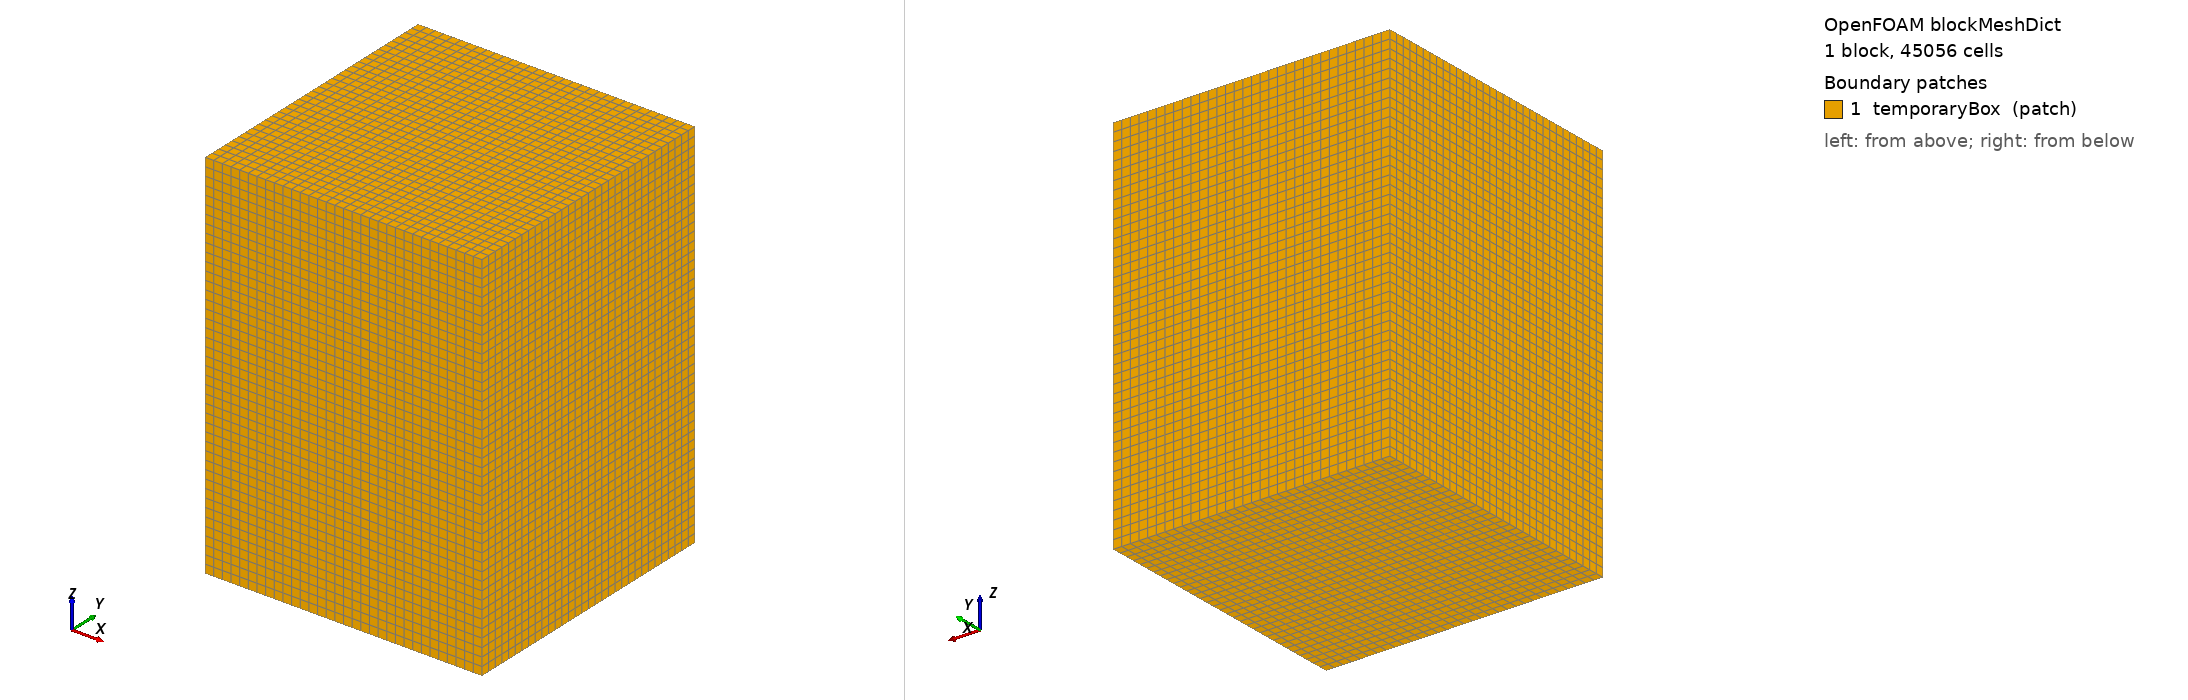

OpenFOAM case: the mesh blockMesh builds from blockMeshDict, 1 block(s), 45056 cells. Boundary patches (legend numbers): 1 temporaryBox (patch). Left view from above one corner, right view from below the opposite corner. Boundary conditions: 0 field file(s) under 0/; 0 of 1 drawn patches have an entry in a shipped field file.

=== system/blockMeshDict ===
FoamFile
{
    format ascii;
    class dictionary;
    object blockMeshDict;
}

scale 1;

vertices
(
    (-1.52 -0.32 -0.92)
    (-0.88 -0.32 -0.92)
    (-0.88  0.32 -0.92)
    (-1.52  0.32 -0.92)
    (-1.52 -0.32 -0.05)
    (-0.88 -0.32 -0.05)
    (-0.88  0.32 -0.05)
    (-1.52  0.32 -0.05)
);

blocks
(
    hex (0 1 2 3 4 5 6 7) (32 32 44) simpleGrading (1 1 1)
);

boundary
(
    temporaryBox
    {
        type patch;
        faces
        (
            (0 4 7 3)
            (1 2 6 5)
            (0 1 5 4)
            (3 7 6 2)
            (0 3 2 1)
            (4 5 6 7)
        );
    }
);

mergePatchPairs ();


=== system/controlDict ===
FoamFile { format ascii; class dictionary; object controlDict; }
application snappyHexMesh;
startFrom startTime;
startTime 0;
stopAt endTime;
endTime 1;
deltaT 1;
writeControl timeStep;
writeInterval 1;
writeFormat ascii;
runTimeModifiable no;
